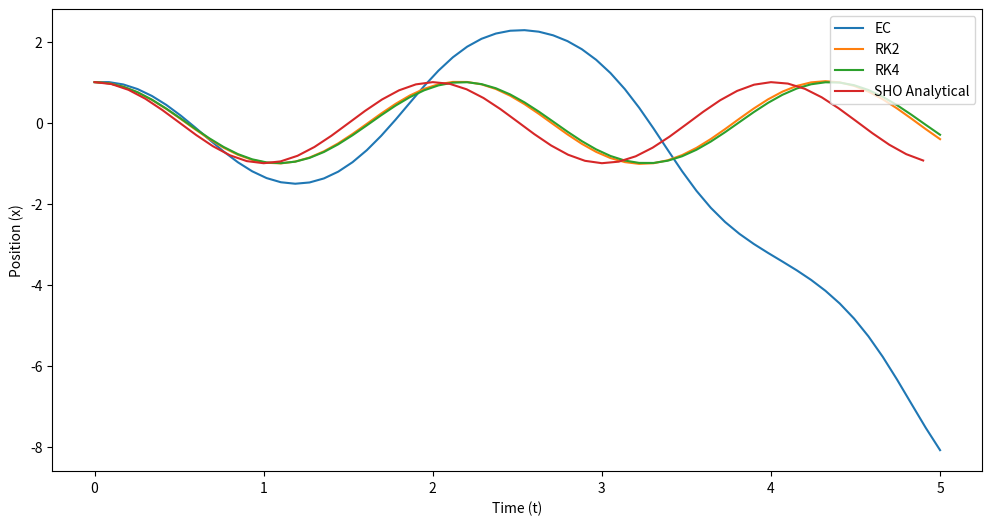
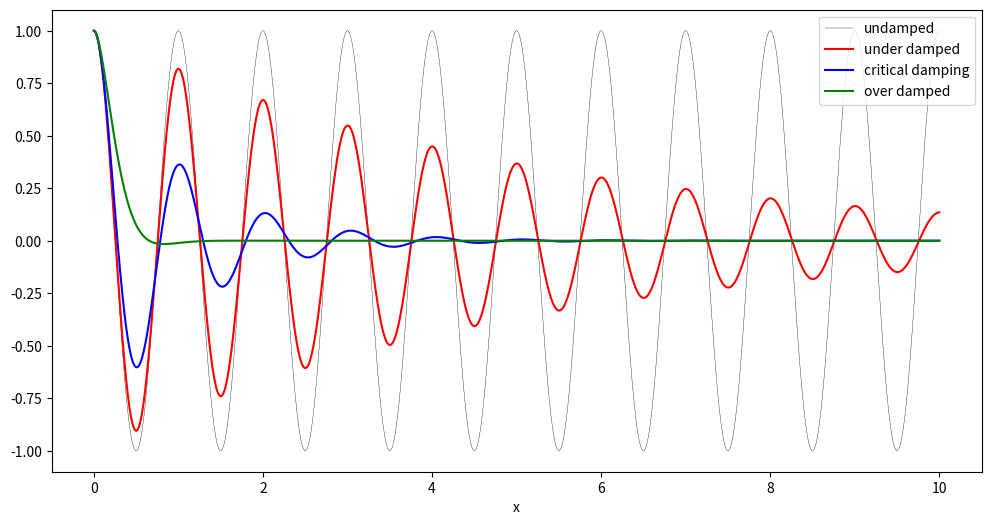
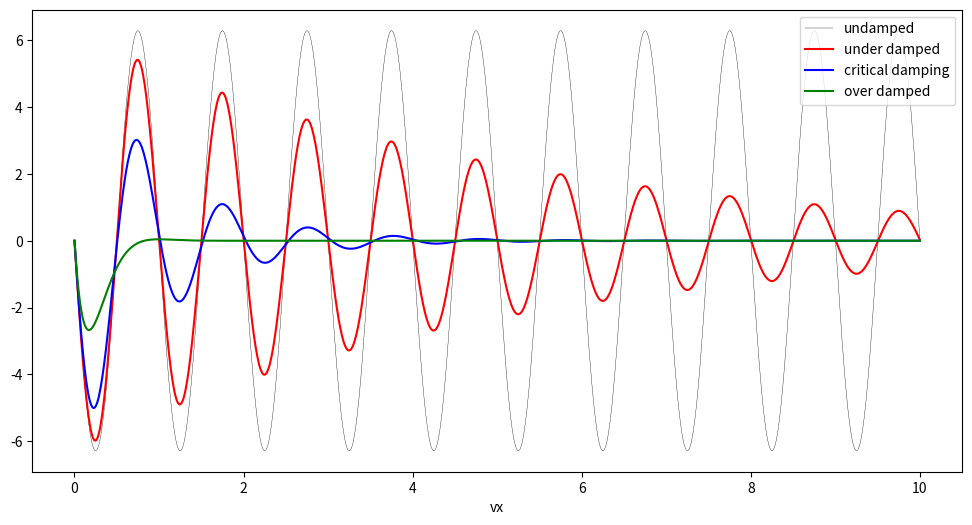

Reproduce these figures in Python, in order.
#!/usr/bin/env python
# coding: utf-8

# In[1]:


import numpy as np
import matplotlib.pyplot as plt


# # ODE Palooza
# 
# Y'all have worked with several different ODEs. We've learned that we can use phase space to investigate different potential families of solutions. We've learned how to read information from phase space for systems we are familiar with like a falling ball and the SHO. We've also learned how to use numerical integration to find trajectories of the system in time and in phase space. Today, you will investigate a new model. There's quite a few well-known models. 
# 
# Some of these models are listed below with links to Wikipedia articles describing them or the ideas related to them. *This is for reference, you don't need to read or understand anything deeply from these articles.*
# 
# A few 2nd order models:
# 
# 1. [The Damped Pendulum](https://en.wikipedia.org/wiki/Harmonic_oscillator#Damped_harmonic_oscillator): 
# 
# $$m\ddot{x} + b\dot{x} + kx = 0$$ 
# 
# 2. [Double Well Potential:](https://en.wikipedia.org/wiki/Double-well_potential) 
# 
# $$\ddot{x} = x-x^3$$
# 
# 3. [Van Der Pol Oscillator:](https://en.wikipedia.org/wiki/Van_der_Pol_oscillator) 
# 
# $$\dot{x}=y; \dot{y} = -x+y(1-x^2)$$
# 
# 4. [Dipole Fixed Points:](https://en.wikipedia.org/wiki/Stability_theory) 
# 
# $$\dot{x} = 2xy; \dot{y} = y^2 - x^2$$
# 
# 5. [Anharmonic Oscillator (Symmetric)](https://en.wikipedia.org/wiki/Anharmonicity) 
# 
# $$m\ddot{x} + b\dot{x} + k_1 x + k_2 x^3 = 0$$
# 
# 6. [Duffing Oscillator:](https://en.wikipedia.org/wiki/Duffing_equation) 
# 
# $$\ddot{x} + x + \epsilon x^3=0$$
# 
# I want to let your group decide what you want to explore. But a little guidance when making those choices:
# 
# 1. The Damped Pendulum is the example I am using below to show you how code works. I am not solving it or describing it much. That will be your job. You might choose this example if you don't want to make too many changes to code, but rather want to figure out how to make visualizations that explain what you are trying to do.
# 2. The remaining oscillators are relatively straightforward to implement in the code below if you break them into 1st order ODEs. Remember that you have to do that!
# 3. The models without parameter exploration are the Double Well, the Van Der Pol, and the Dipole fixed points. This might be the next easiest to work with because you don't have to manipulate or pass parameters.
# 4. There's a few of these models with parameters, you can choose those, but maybe look into reasonable values. These models are likely the most challenging in this assignment because you have to keep track of and pass parameters.
# 5. Finally, some of these models have a time depdendent component, i.e., some $F(t)$. We are neglecting that for now and will come back to it in ODE Palooza 2 - Electric Boogaloo. 

# A few 2nd order models:
# 
# 1. [The Damped Pendulum](https://en.wikipedia.org/wiki/Harmonic_oscillator#Damped_harmonic_oscillator): 
# $$m\ddot{x} + b\dot{x} + kx = 0$$ 
# 2. [Anharmonic Oscillator (Symmetric)](https://en.wikipedia.org/wiki/Anharmonicity) 
# $$m\ddot{x} + b\dot{x} + k_1 x + k_2 x^3 = 0$$
# 3. [Double Well Potential:](https://en.wikipedia.org/wiki/Double-well_potential) 
# $$\ddot{x} = x-x^3$$
# 4. [Van Der Pol Oscillator:](https://en.wikipedia.org/wiki/Van_der_Pol_oscillator) 
# $$\dot{x}=y; \dot{y} = -x+y(1-x^2)$$
# 5. [Dipole Fixed Points:](https://en.wikipedia.org/wiki/Stability_theory) 
# $$\dot{x} = 2xy; \dot{y} = y^2 - x^2$$
# 6. [Duffing Oscillator:](https://en.wikipedia.org/wiki/Duffing_equation) 
# $$\ddot{x} + x + \epsilon x^3=0$$

# ## Integrators
# 
# We worked with Euler-Cromer, RK2, and RK4. Below is that same code (corrected) and generalized that you are free to use and modify in your explorations. It is called just like before.

# In[2]:


def EC(y_arr, vy_arr, deltat, *args):
    '''EC performs an Euler Cromer integration for the model
    placed in the main loop. There are several checks in place
    to make sure that EC has what it needs before running.
    Think about these kinds fo checks when doing your work.
    
    We use argv to pass variable arguments to the derivative solver'''
    
    ## Make sure the arrays are clean and zeroed out to start 
    ## but we preserve any initial conditions that were set

    y0 = y_arr[0]
    vy0 = vy_arr[0]
    
    y_arr = np.zeros(len(y_arr))
    vy_arr = np.zeros(len(vy_arr))
    
    y_arr[0] = y0
    vy_arr[0] = vy0
    
    ## Another check: Make sure the arrays are the same size; else stop and raise error

    if len(y_arr) == len(vy_arr):
        
        ## Let's store the length of everything now that we know everything is the same length
        N = len(y_arr)
        
        ## We create the time array now and return it, there's no need to worry about that before now
        t_arr = np.linspace(0, N*deltat, N)
        
        ## The core of the EC algorithm
        ## For each point starting with the first and going to the last
        ## calculate the changes to the location and velocity 
        ## Add those changes to the original value and
        ## store that in the very next position in the arrays
        ## REPEAT UNTIL DONE
        
        for i in np.arange(0,len(y_arr)-1):
            
            ## ONLY THING CHANGED!!!!!
            dy_dt, dvy_dt = DeriveModel2ndOrder(y_arr[i], vy_arr[i], args)
            
            y_arr[i+1], vy_arr[i+1] = y_arr[i]+dy_dt*deltat, vy_arr[i]+dvy_dt*deltat
         
        ## Give us all that information we worked so hard for   
        return t_arr, y_arr, vy_arr
        
    else:
        
        print('Error: arrays mismatch size')

def RK2(y_arr, vy_arr, deltat, *args):
    '''RK2 performs an 2nd order Runge Kutta integration for the model
    placed in the main loop. There are several checks in place
    to make sure that RK2 has what it needs before running.
    Think about these kinds fo checks when doing your work.'''
    
    ## Make sure the arrays are clean and zeroed out to start 
    ## but we preserve any initial conditions that were set

    y0 = y_arr[0]
    vy0 = vy_arr[0]
    
    y_arr = np.zeros(len(y_arr))
    vy_arr = np.zeros(len(vy_arr))
    
    y_arr[0] = y0
    vy_arr[0] = vy0
    
    ## Another check: Make sure the arrays are the same size; else stop and raise error

    if len(y_arr) == len(vy_arr):
        
        ## Let's store the length of everything now that we know everything is the same length
        N = len(y_arr)
        
        ## We create the time array now and return it, there's no need to worry about that before now
        t_arr = np.linspace(0, N*deltat, N)
        
        
        ## The core of the RK algorithm
        ## For each point starting with the first and going to the last
        ## calculate the changes to the location and velocity 
        ## Add those changes to the original value and
        ## store that in the very next position in the arrays
        ## REPEAT UNTIL DONE
        
        for i in np.arange(0,len(y_arr)-1):
            
            ## It's two steps now
            k1_y, k1_vy = DeriveModel2ndOrder(y_arr[i], vy_arr[i], args)
            k1_y, k1_vy = k1_y*deltat, k1_vy*deltat   ## DONT FORGET THE DELTAT FOR THESE LIKE I DID FOR AN HOUR!!!!
            
            k2_y, k2_vy = DeriveModel2ndOrder(y_arr[i]+0.5*k1_y, vy_arr[i]+0.5*k1_vy, args)
            
            y_arr[i+1], vy_arr[i+1] = y_arr[i]+k2_y*deltat, vy_arr[i]+k2_vy*deltat
         
        ## Give us all that information we worked so hard for   
        return t_arr, y_arr, vy_arr
        
    else:
        
        print('Error: arrays mismatch size')
        
def RK4(y_arr, vy_arr, deltat, *args):
    '''RK4 performs an 4th order Runge Kutta integration for the model
    placed in the main loop. There are several checks in place
    to make sure that RK4 has what it needs before running.
    Think about these kinds fo checks when doing your work.'''
    
    ## Make sure the arrays are clean and zeroed out to start 
    ## but we preserve any initial conditions that were set

    y0 = y_arr[0]
    vy0 = vy_arr[0]
    
    y_arr = np.zeros(len(y_arr))
    vy_arr = np.zeros(len(vy_arr))
    
    y_arr[0] = y0
    vy_arr[0] = vy0
    
    ## Another check: Make sure the arrays are the same size; else stop and raise error

    if len(y_arr) == len(vy_arr):
        
        ## Let's store the length of everything now that we know everything is the same length
        N = len(y_arr)
        
        ## We create the time array now and return it, there's no need to worry about that before now
        t_arr = np.linspace(0, N*deltat, N)
        
        
        ## The core of the RK algorithm
        ## For each point starting with the first and going to the last
        ## calculate the changes to the location and velocity 
        ## Add those changes to the original value and
        ## store that in the very next position in the arrays
        ## REPEAT UNTIL DONE
        
        for i in np.arange(0,len(y_arr)-1):
            
            ## It's four steps now
            k1_y, k1_vy = DeriveModel2ndOrder(y_arr[i], vy_arr[i], args)
            k1_y, k1_vy = k1_y*deltat, k1_vy*deltat   ## DONT FORGET THE DELTAT FOR THESE LIKE I DID FOR AN HOUR!!!!
            
            k2_y, k2_vy = DeriveModel2ndOrder(y_arr[i]+0.5*k1_y, vy_arr[i]+0.5*k1_vy, args)
            k2_y, k2_vy = k2_y*deltat, k2_vy*deltat   ## DONT FORGET THE DELTAT FOR THESE LIKE I DID FOR AN HOUR!!!!
            
            k3_y, k3_vy = DeriveModel2ndOrder(y_arr[i]+0.5*k2_y, vy_arr[i]+0.5*k2_vy, args)
            k3_y, k3_vy = k3_y*deltat, k3_vy*deltat   ## DONT FORGET THE DELTAT FOR THESE LIKE I DID FOR AN HOUR!!!!
            
            k4_y, k4_vy = DeriveModel2ndOrder(y_arr[i]+k3_y, vy_arr[i]+k3_vy, args)
            k4_y, k4_vy = k4_y*deltat, k4_vy*deltat   ## DONT FORGET THE DELTAT FOR THESE LIKE I DID FOR AN HOUR!!!!
            
            y_arr[i+1], vy_arr[i+1] = y_arr[i]+(1.0/6)*(k1_y+2*k2_y+2*k3_y+k4_y), vy_arr[i]+(1.0/6)*(k1_vy+2*k2_vy+2*k3_vy+k4_vy)
         
        ## Give us all that information we worked so hard for   
        return t_arr, y_arr, vy_arr
        
    else:
        
        print('Error: arrays mismatch size')
    


# ## Defining the derivatives
# 
# Much of what we have to do to use these integrators is to write our differential equation in a way the computer understands. We are doing that below with the same code we have used in the past, but generalized to work with different models and different arguments. You can turn on the SHO or the Damped Harmonic Oscillator model.

# In[3]:


def DeriveModel2ndOrder(x, vx, *args):
    '''DeriveModel2ndOrder can be a general solver 
    where it takes an array of values for the DiffyQ
    and any arguments that you decide to use. Two examples appear below.
    
    Returns dx_dt and dvx_dt in that order'''
    
    ## Compute the changes; the notation is derviative of thing
    ## underscore with respect to variable, so dvy_dt means
    ## derivative of vy with respect to t
    model = 2
    
    if model == 1:
            
        ## SHO with g and l as parameters
        dvx_dt = -args[0][0]/args[0][1]*x  ## Here we make note that the order of the arguments matters
        dx_dt = vx

    elif model == 2:
        
        ## LAP with g and l as parameters
        dvx_dt = -args[0][0]/args[0][1]*np.sin(x) ## Here we make note that the order of the arguments matters
        dx_dt = vx
        
    
    ## Returns position change/dt then velocity change/dt
    return dx_dt, dvx_dt


# ## Call the code
# 
# These are the same calls we made to implement our integrators and plot

# In[4]:


## Setup time

t0 = 0
tf = 5
N = 60
deltat = (tf-t0)/N

## Setup parameters (feel free to adjust)
g = 9.8
l = 1

## Create arrays for the anaylsis
x_arr_EC = np.zeros(N)
vx_arr_EC = np.zeros(N)
x_arr_RK2 = np.zeros(N)
vx_arr_RK2 = np.zeros(N)
x_arr_RK4 = np.zeros(N)
vx_arr_RK4 = np.zeros(N)

x0 = 1
vx0 = 0

x_arr_EC[0] = x0
x_arr_RK2[0] = x0
x_arr_RK4[0] = x0


## Run our code
t_arr_EC, x_arr_EC, vx_arr_EC = EC(x_arr_EC, vx_arr_EC, deltat, g, l, t0)
t_arr_RK2, x_arr_RK2, vx_arr_RK2 = RK2(x_arr_RK2, vx_arr_RK2, deltat,  g, l, t0)
t_arr_RK4, x_arr_RK4, vx_arr_RK4 = RK4(x_arr_RK4, vx_arr_RK4, deltat,  g, l, t0)


## Plot figures
fig = plt.figure(figsize=(12,6))

plt.plot(t_arr_EC,x_arr_EC, label='EC')
plt.plot(t_arr_RK2,x_arr_RK2, label='RK2')
plt.plot(t_arr_RK4,x_arr_RK4, label='RK4')

t = np.arange(0,5,0.1)
plt.plot(t, x0*np.cos(np.sqrt(g/l)*t), label='SHO Analytical')

plt.xlabel('Time (t)')
plt.ylabel('Position (x)')
plt.legend(loc=1)


# ## Using ODEint
# 
# SciPy has a builtin integrator that does a better job than we might hope to do in most cases. It's also relatively straightforward to implement now that we know how to write differential equations in code. Below, we write the differential equation for the damped oscillator
# 
# 

# In[5]:


from scipy.integrate import odeint

def DampedOscModel(X, t, beta, omega0):
    
    x, vx = X[0], X[1]
    
    dx = vx
    dv = -2 * beta * vx - omega0**2 * x
    
    return [dx, dv]


# Below we specify the initial conditions and parameter values that are fixed.

# In[6]:


# initial state (let go from rest)
x0 = [1.0, 0.0]

# time coordinate to solve the ODE for
t = np.linspace(0, 10, 1000)
omega0 = 2*np.pi*1.0


# We call ```odeint``` with the arguments that we have to get results.

# In[7]:


# solve the ODE problem for three different values of the damping ratio

x1 = odeint(DampedOscModel, x0, t, args=(0.0, omega0)) # undamped
x2 = odeint(DampedOscModel, x0, t, args=(0.2, omega0)) # under damped
x3 = odeint(DampedOscModel, x0, t, args=(1.0, omega0)) # critial damping
x4 = odeint(DampedOscModel, x0, t, args=(5.0, omega0)) # over damped


# In[8]:


fig, ax = plt.subplots(figsize=(12,6))
ax.plot(t, x1[:,0], 'k', label="undamped", linewidth=0.25)
ax.plot(t, x2[:,0], 'r', label="under damped")
ax.plot(t, x3[:,0], 'b', label=r"critical damping")
ax.plot(t, x4[:,0], 'g', label="over damped")
plt.xlabel('t')
plt.xlabel('x')
ax.legend(loc = 1);


# In[9]:


fig, ax = plt.subplots(figsize=(12,6))
ax.plot(t, x1[:,1], 'k', label="undamped", linewidth=0.25)
ax.plot(t, x2[:,1], 'r', label="under damped")
ax.plot(t, x3[:,1], 'b', label=r"critical damping")
ax.plot(t, x4[:,1], 'g', label="over damped")
plt.xlabel('t')
plt.xlabel('vx')
ax.legend(loc = 1);


# In[ ]:




